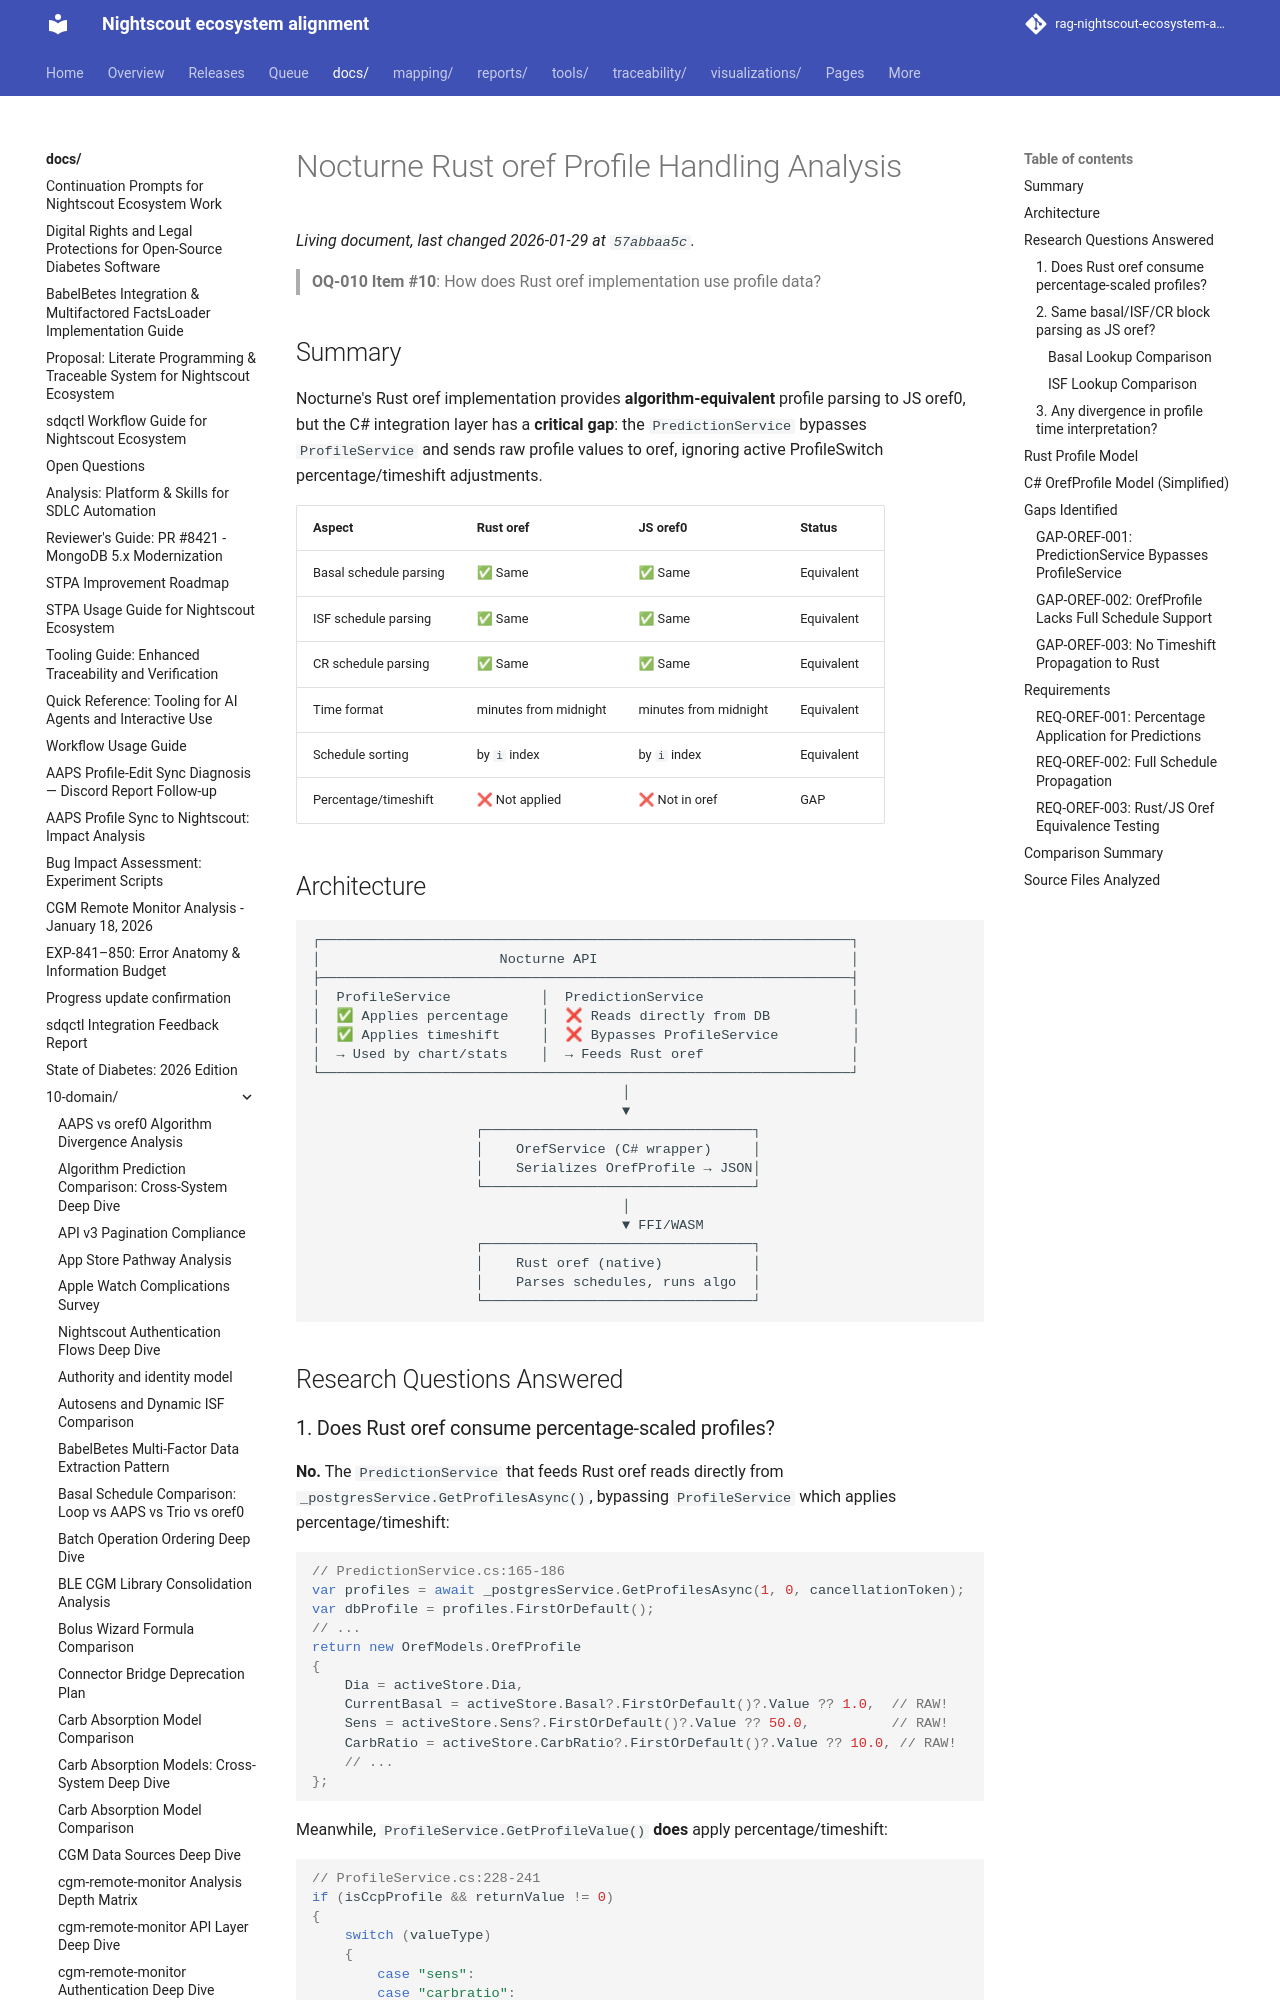

repository: bewest/rag-nightscout-ecosystem-alignment · page: docs/10-domain/nocturne-rust-oref-profile-analysis.html · generator: mkdocs

# Nocturne Rust oref Profile Handling Analysis

> **OQ-010 Item #10**: How does Rust oref implementation use profile data?

## Summary

Nocturne's Rust oref implementation provides **algorithm-equivalent** profile parsing to JS oref0, but the C# integration layer has a **critical gap**: the `PredictionService` bypasses `ProfileService` and sends raw profile values to oref, ignoring active ProfileSwitch percentage/timeshift adjustments.

| Aspect | Rust oref | JS oref0 | Status |
|--------|-----------|----------|--------|
| Basal schedule parsing | ✅ Same | ✅ Same | Equivalent |
| ISF schedule parsing | ✅ Same | ✅ Same | Equivalent |
| CR schedule parsing | ✅ Same | ✅ Same | Equivalent |
| Time format | minutes from midnight | minutes from midnight | Equivalent |
| Schedule sorting | by `i` index | by `i` index | Equivalent |
| Percentage/timeshift | ❌ Not applied | ❌ Not in oref | GAP |

## Architecture

```
┌─────────────────────────────────────────────────────────────────┐
│                      Nocturne API                               │
├─────────────────────────────────────────────────────────────────┤
│  ProfileService           │  PredictionService                  │
│  ✅ Applies percentage    │  ❌ Reads directly from DB          │
│  ✅ Applies timeshift     │  ❌ Bypasses ProfileService         │
│  → Used by chart/stats    │  → Feeds Rust oref                  │
└─────────────────────────────────────────────────────────────────┘
                                      │
                                      ▼
                    ┌─────────────────────────────────┐
                    │    OrefService (C# wrapper)     │
                    │    Serializes OrefProfile → JSON│
                    └─────────────────────────────────┘
                                      │
                                      ▼ FFI/WASM
                    ┌─────────────────────────────────┐
                    │    Rust oref (native)           │
                    │    Parses schedules, runs algo  │
                    └─────────────────────────────────┘
```

## Research Questions Answered
